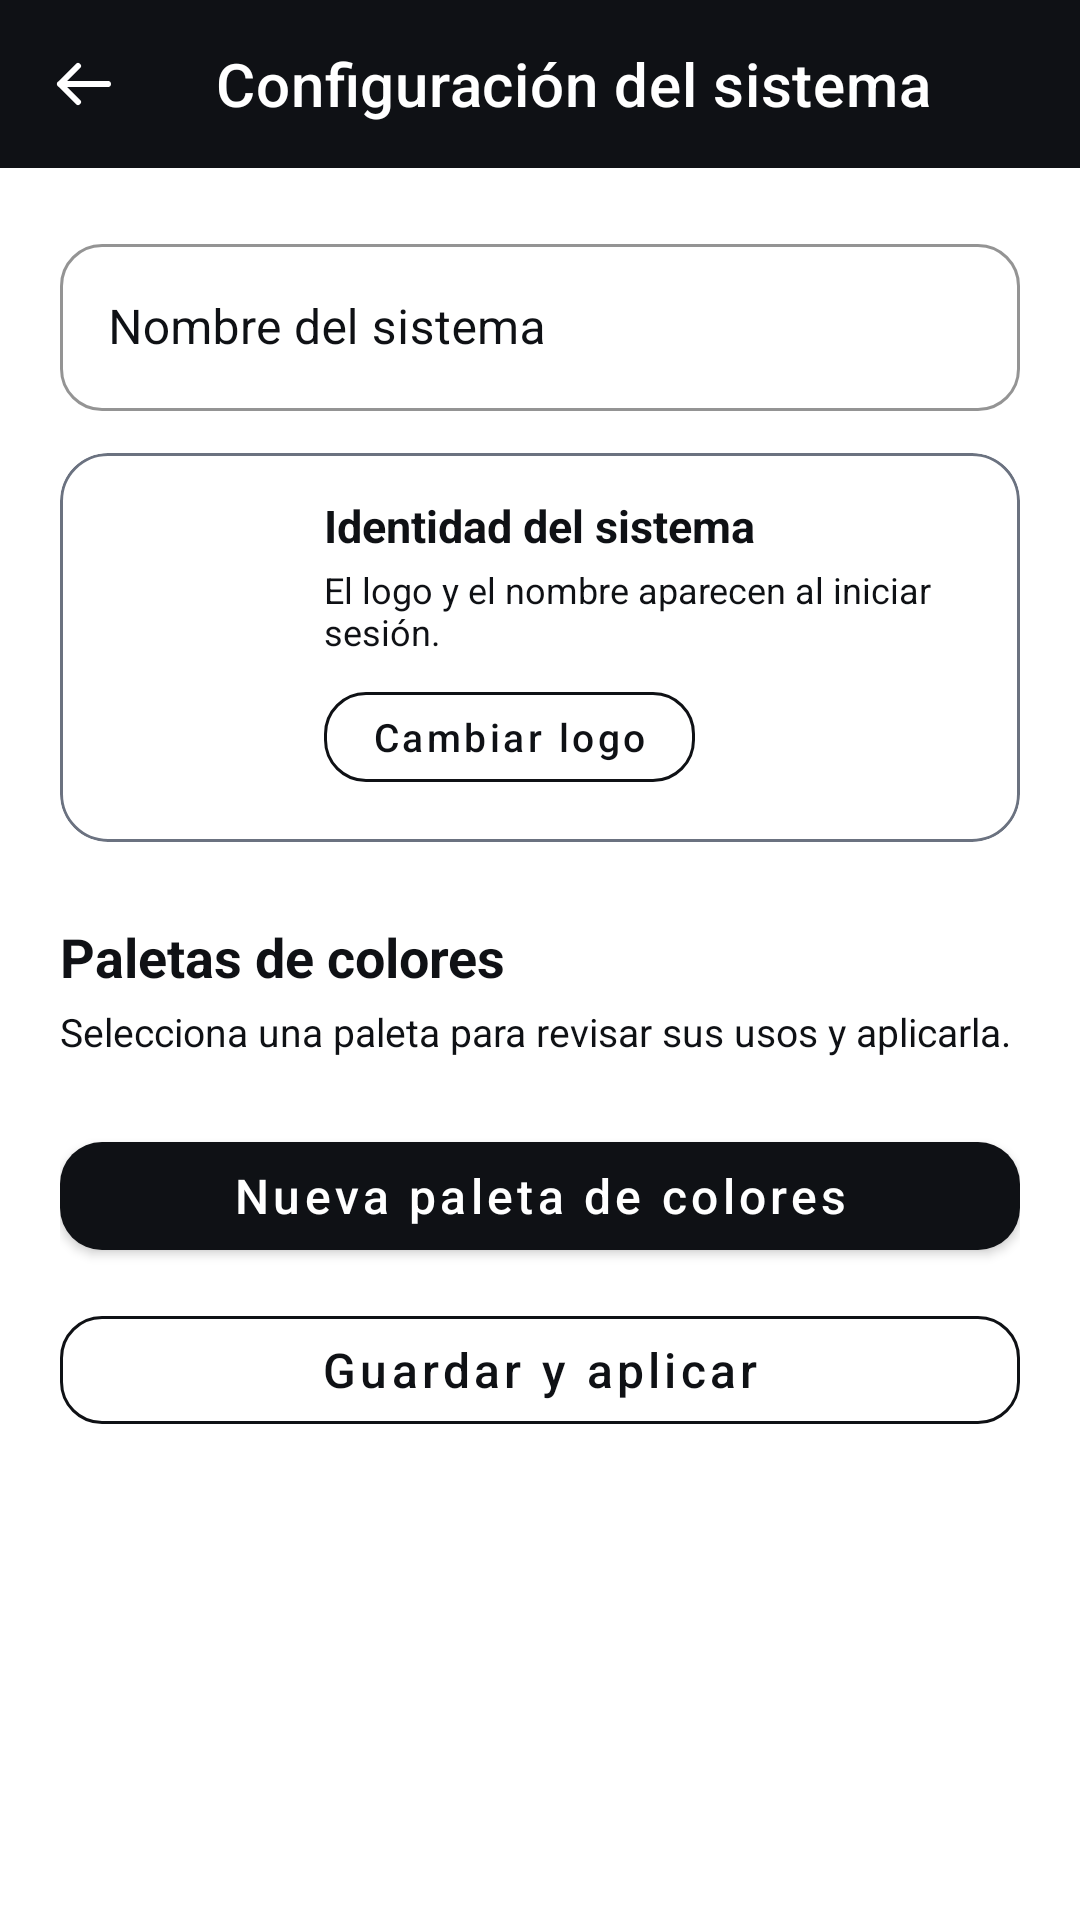

Reconstruct the res/layout file that produces this screen, plus the resources it refers to.
<!-- AndroidManifest.xml: application theme Theme.App_Encuestas -->
<!-- res/layout/activity_configuracion.xml -->
<?xml version="1.0" encoding="utf-8"?>
<LinearLayout xmlns:android="http://schemas.android.com/apk/res/android"
    xmlns:app="http://schemas.android.com/apk/res-auto"
    android:id="@+id/settingsRoot"
    android:layout_width="match_parent"
    android:layout_height="match_parent"
    android:background="@color/white"
    android:orientation="vertical">

    <com.google.android.material.appbar.MaterialToolbar
        android:id="@+id/settingsToolbar"
        android:layout_width="match_parent"
        android:layout_height="?attr/actionBarSize"
        android:background="@color/black"
        app:navigationIcon="@drawable/ic_back"
        app:navigationIconTint="@color/white"
        app:title="Configuración del sistema"
        app:titleTextColor="@color/white" />

    <ScrollView
        android:id="@+id/settingsScroll"
        android:layout_width="match_parent"
        android:layout_height="0dp"
        android:layout_weight="1"
        android:clipToPadding="false"
        android:fillViewport="true">

        <LinearLayout
            android:layout_width="match_parent"
            android:layout_height="wrap_content"
            android:orientation="vertical"
            android:padding="20dp">

            <com.google.android.material.textfield.TextInputLayout
                style="@style/App.TextInput"
                android:layout_width="match_parent"
                android:layout_height="wrap_content"
                android:hint="Nombre del sistema">
                <com.google.android.material.textfield.TextInputEditText
                    android:id="@+id/etSystemName"
                    android:layout_width="match_parent"
                    android:layout_height="wrap_content"
                    android:inputType="textCapSentences"
                    android:maxLength="40"
                    android:textColor="@color/black" />
            </com.google.android.material.textfield.TextInputLayout>

            <com.google.android.material.card.MaterialCardView
                android:layout_width="match_parent"
                android:layout_height="wrap_content"
                android:layout_marginTop="14dp"
                app:cardCornerRadius="16dp"
                app:cardElevation="0dp"
                app:strokeColor="@color/card_border"
                app:strokeWidth="1dp">

                <LinearLayout
                    android:layout_width="match_parent"
                    android:layout_height="wrap_content"
                    android:gravity="center_vertical"
                    android:orientation="horizontal"
                    android:padding="14dp">

                    <ImageView
                        android:id="@+id/systemLogoPreview"
                        android:layout_width="60dp"
                        android:layout_height="60dp"
                        android:contentDescription="Logo del sistema"
                        android:scaleType="fitCenter" />

                    <LinearLayout
                        android:layout_width="0dp"
                        android:layout_height="wrap_content"
                        android:layout_marginStart="14dp"
                        android:layout_weight="1"
                        android:orientation="vertical">

                        <TextView
                            android:layout_width="match_parent"
                            android:layout_height="wrap_content"
                            android:text="Identidad del sistema"
                            android:textColor="@color/black"
                            android:textSize="15sp"
                            android:textStyle="bold" />

                        <TextView
                            android:layout_width="match_parent"
                            android:layout_height="wrap_content"
                            android:layout_marginTop="3dp"
                            android:text="El logo y el nombre aparecen al iniciar sesión."
                            android:textColor="@color/text_gray"
                            android:textSize="12sp" />

                        <com.google.android.material.button.MaterialButton
                            android:id="@+id/btnChangeLogo"
                            style="@style/App.Button.Outlined"
                            android:layout_width="wrap_content"
                            android:layout_height="42dp"
                            android:layout_marginTop="6dp"
                            android:text="Cambiar logo"
                            android:textSize="13sp" />
                    </LinearLayout>
                </LinearLayout>
            </com.google.android.material.card.MaterialCardView>

            <TextView
                android:layout_width="wrap_content"
                android:layout_height="wrap_content"
                android:layout_marginTop="26dp"
                android:text="Paletas de colores"
                android:textColor="@color/black"
                android:textSize="18sp"
                android:textStyle="bold" />

            <TextView
                android:layout_width="wrap_content"
                android:layout_height="wrap_content"
                android:layout_marginTop="4dp"
                android:text="Selecciona una paleta para revisar sus usos y aplicarla."
                android:textColor="@color/text_gray"
                android:textSize="13sp" />

            <LinearLayout
                android:id="@+id/customPaletteContainer"
                android:layout_width="match_parent"
                android:layout_height="wrap_content"
                android:layout_marginTop="14dp"
                android:orientation="vertical" />

            <com.google.android.material.button.MaterialButton
                android:id="@+id/btnNewPalette"
                style="@style/App.Button"
                android:layout_width="match_parent"
                android:layout_height="wrap_content"
                android:layout_marginTop="8dp"
                android:text="Nueva paleta de colores" />

            <com.google.android.material.button.MaterialButton
                android:id="@+id/btnSaveSettings"
                style="@style/App.Button.Outlined"
                android:layout_width="match_parent"
                android:layout_height="wrap_content"
                android:layout_marginTop="10dp"
                android:text="Guardar y aplicar" />
        </LinearLayout>
    </ScrollView>
</LinearLayout>
<!-- resources referenced by this layout -->
<resources>
  <color name="black">#FF0F1115</color>
  <color name="card_border">#6B7280</color>
  <color name="text_gray">#0F1115</color>
  <color name="white">#FFFFFFFF</color>
  <!-- drawable ic_back (drawable) -->
  <vector xmlns:android="http://schemas.android.com/apk/res/android"
      android:width="24dp"
      android:height="24dp"
      android:viewportWidth="24"
      android:viewportHeight="24">
      <path
          android:fillColor="@android:color/transparent"
          android:pathData="M20,12H4M10,6l-6,6 6,6"
          android:strokeColor="@android:color/white"
          android:strokeLineCap="round"
          android:strokeLineJoin="round"
          android:strokeWidth="2" />
  </vector>
  <style name="App.Button" parent="Widget.MaterialComponents.Button">
          <item name="backgroundTint">@color/black</item>
          <item name="android:textColor">@color/white</item>
          <item name="cornerRadius">14dp</item>
          <item name="android:textAllCaps">false</item>
          <item name="android:textSize">16sp</item>
      </style>
  <style name="App.Button.Outlined" parent="Widget.MaterialComponents.Button.OutlinedButton">
          <item name="android:textColor">@color/black</item>
          <item name="strokeColor">@color/text_gray</item>
          <item name="cornerRadius">14dp</item>
          <item name="android:textAllCaps">false</item>
          <item name="android:textSize">16sp</item>
      </style>
  <style name="App.TextInput" parent="Widget.MaterialComponents.TextInputLayout.OutlinedBox">
          <item name="boxStrokeColor">@color/text_gray</item>
          <item name="hintTextColor">@color/text_gray</item>
          <item name="android:textColorHint">@color/text_gray</item>
          <item name="boxCornerRadiusTopStart">14dp</item>
          <item name="boxCornerRadiusTopEnd">14dp</item>
          <item name="boxCornerRadiusBottomStart">14dp</item>
          <item name="boxCornerRadiusBottomEnd">14dp</item>
      </style>
  <style name="Theme.App_Encuestas" parent="Theme.MaterialComponents.NoActionBar">
          <item name="colorPrimary">@color/black</item>
          <item name="colorOnPrimary">@color/white</item>
          <item name="colorSecondary">@color/primary_blue</item>
          <item name="colorOnSecondary">@color/white</item>
          <item name="colorSurface">@color/white</item>
          <item name="colorOnSurface">@color/black</item>
          <item name="android:windowBackground">@color/white</item>
          <item name="android:windowFullscreen">true</item>
          <item name="android:statusBarColor">@color/black</item>
          <item name="android:navigationBarColor">@color/white</item>
      </style>
  <color name="primary_blue">#57A4DB</color>
</resources>
